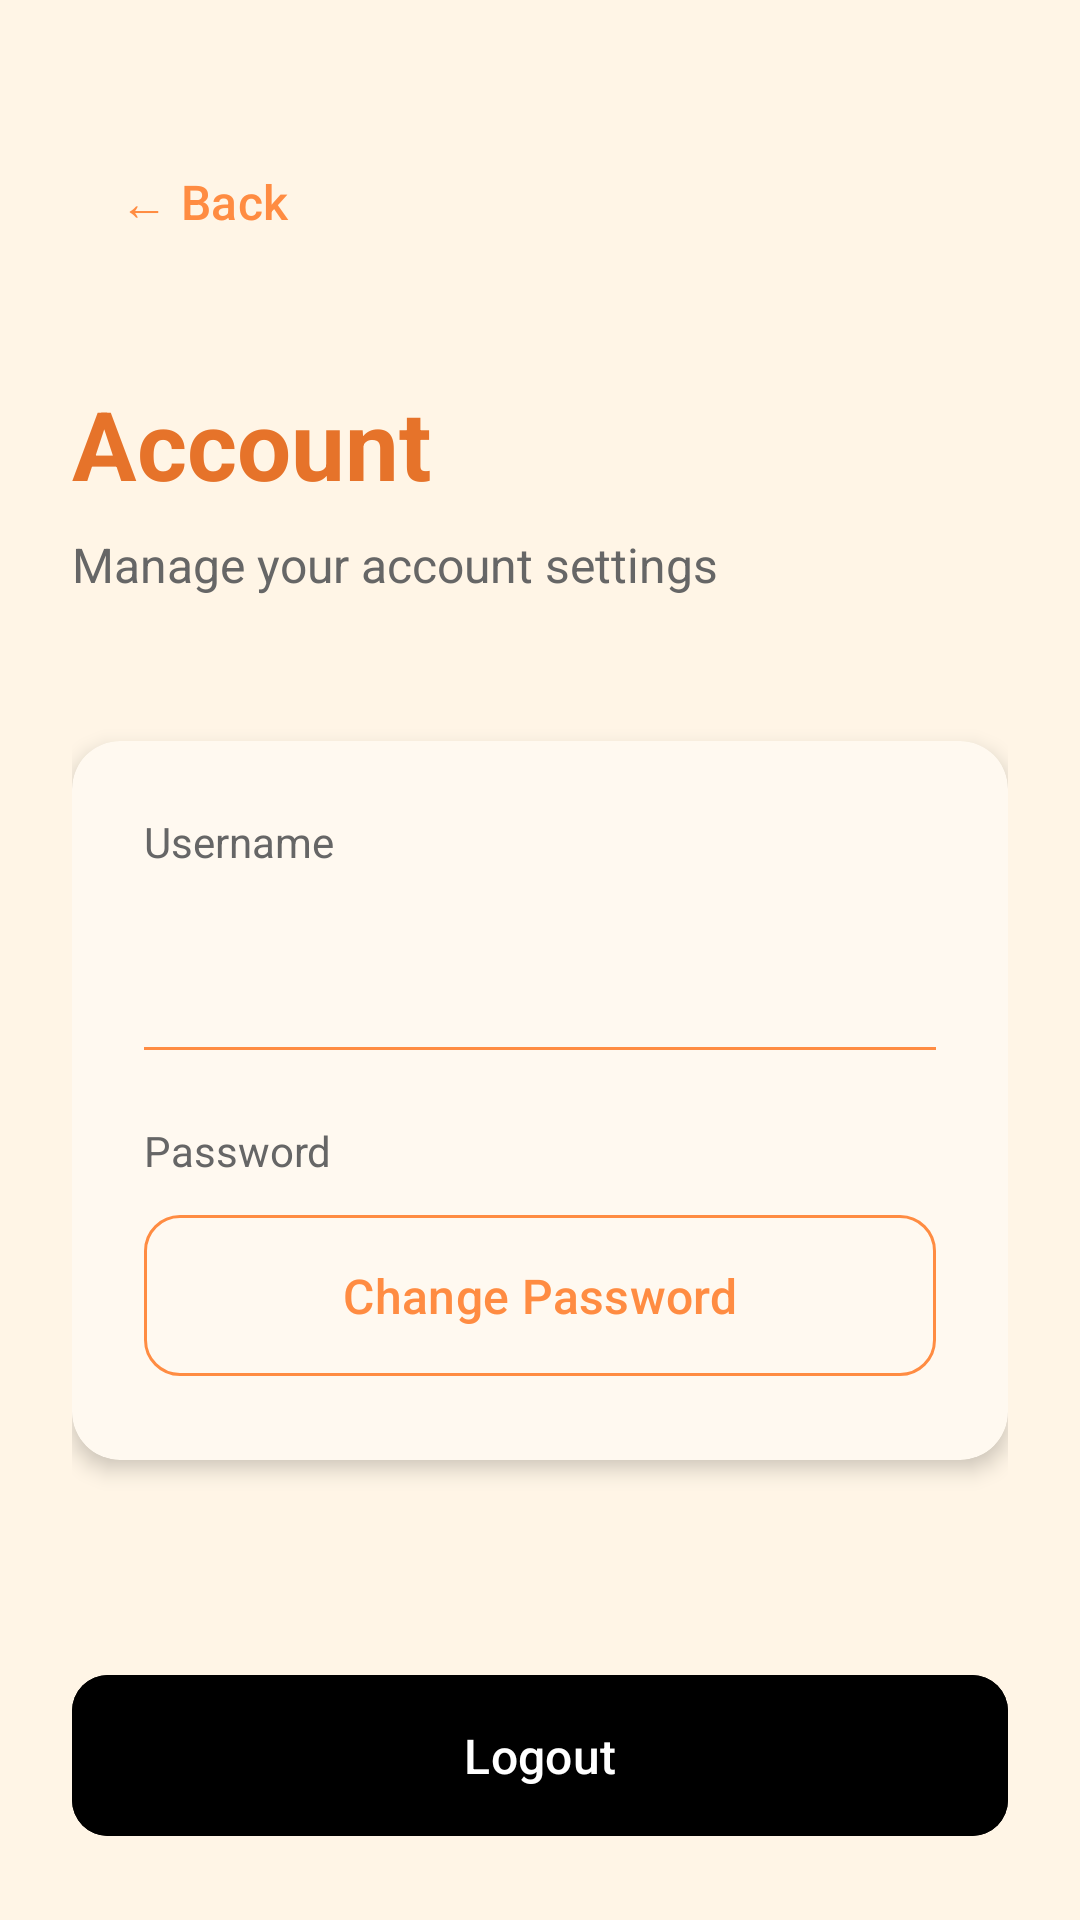

Android layout source for this screen:
<!-- AndroidManifest.xml: application theme Theme.Anchornotes_team3 -->
<!-- res/layout/activity_account.xml -->
<?xml version="1.0" encoding="utf-8"?>
<LinearLayout xmlns:android="http://schemas.android.com/apk/res/android"
    xmlns:app="http://schemas.android.com/apk/res-auto"
    xmlns:tools="http://schemas.android.com/tools"
    android:layout_width="match_parent"
    android:layout_height="match_parent"
    android:orientation="vertical"
    android:background="@color/background_beige"
    android:padding="24dp">

    
    <com.google.android.material.button.MaterialButton
        android:id="@+id/btn_back"
        style="@style/Widget.Material3.Button.TextButton"
        android:layout_width="wrap_content"
        android:layout_height="wrap_content"
        android:layout_marginTop="16dp"
        android:padding="12dp"
        android:text="← Back"
        android:textSize="16sp"
        android:textColor="@color/orange_primary"
        android:gravity="center"
        android:contentDescription="@string/back_to_home" />

    
    <TextView
        android:layout_width="wrap_content"
        android:layout_height="wrap_content"
        android:text="@string/account_title"
        android:textSize="32sp"
        android:textStyle="bold"
        android:layout_marginTop="32dp"
        android:layout_marginBottom="8dp"
        android:textColor="@color/orange_dark" />

    <TextView
        android:layout_width="wrap_content"
        android:layout_height="wrap_content"
        android:text="@string/account_subtitle"
        android:textSize="16sp"
        android:layout_marginBottom="48dp"
        android:textColor="@color/text_secondary" />

    
    <androidx.cardview.widget.CardView
        android:layout_width="match_parent"
        android:layout_height="wrap_content"
        android:layout_marginBottom="32dp"
        app:cardCornerRadius="16dp"
        app:cardElevation="4dp"
        app:cardBackgroundColor="@color/note_card_beige">

        <LinearLayout
            android:layout_width="match_parent"
            android:layout_height="wrap_content"
            android:orientation="vertical"
            android:padding="24dp">

            
            <TextView
                android:layout_width="wrap_content"
                android:layout_height="wrap_content"
                android:text="@string/username_label"
                android:textSize="14sp"
                android:textColor="@color/text_secondary"
                android:layout_marginBottom="8dp" />

            <TextView
                android:id="@+id/tv_username"
                android:layout_width="match_parent"
                android:layout_height="wrap_content"
                android:textSize="20sp"
                android:textStyle="bold"
                android:textColor="@color/text_dark"
                android:layout_marginBottom="24dp"
                tools:text="john_doe" />

            
            <View
                android:layout_width="match_parent"
                android:layout_height="1dp"
                android:background="@color/separator_orange"
                android:layout_marginBottom="24dp" />

            
            <TextView
                android:layout_width="wrap_content"
                android:layout_height="wrap_content"
                android:text="@string/change_password"
                android:textSize="14sp"
                android:textColor="@color/text_secondary"
                android:layout_marginBottom="8dp" />

            <com.google.android.material.button.MaterialButton
                android:id="@+id/btn_change_password"
                style="@style/Widget.Material3.Button.OutlinedButton"
                android:layout_width="match_parent"
                android:layout_height="wrap_content"
                android:text="@string/change_password_button"
                android:textSize="16sp"
                android:textColor="@color/orange_primary"
                android:padding="16dp"
                app:strokeColor="@color/orange_primary"
                app:cornerRadius="12dp" />
        </LinearLayout>
    </androidx.cardview.widget.CardView>

    
    <View
        android:layout_width="match_parent"
        android:layout_height="0dp"
        android:layout_weight="1" />

    
    <com.google.android.material.button.MaterialButton
        android:id="@+id/btn_logout"
        android:layout_width="match_parent"
        android:layout_height="wrap_content"
        android:text="@string/logout"
        android:textSize="16sp"
        android:textColor="@color/white"
        android:backgroundTint="@color/logout_red"
        android:padding="16dp"
        android:layout_marginTop="16dp"
        app:cornerRadius="12dp" />

</LinearLayout>
<!-- resources referenced by this layout -->
<resources>
  <color name="background_beige">#FFF5E6</color>
  <color name="logout_red">#DC3545</color>
  <color name="note_card_beige">#FFF9F0</color>
  <color name="orange_dark">#E6732A</color>
  <color name="orange_primary">#FF8C42</color>
  <color name="separator_orange">#FF8C42</color>
  <color name="text_dark">#2C2C2C</color>
  <color name="text_secondary">#666666</color>
  <color name="white">#FFFFFFFF</color>
  <string name="account_subtitle">Manage your account settings</string>
  <string name="account_title">Account</string>
  <string name="back_to_home">Back to home</string>
  <string name="change_password">Password</string>
  <string name="change_password_button">Change Password</string>
  <string name="logout">Logout</string>
  <string name="username_label">Username</string>
  <style name="Theme.Anchornotes_team3" parent="Base.Theme.Anchornotes_team3" />
  <style name="Base.Theme.Anchornotes_team3" parent="Theme.Material3.DayNight.NoActionBar">
          
          
      </style>
</resources>
